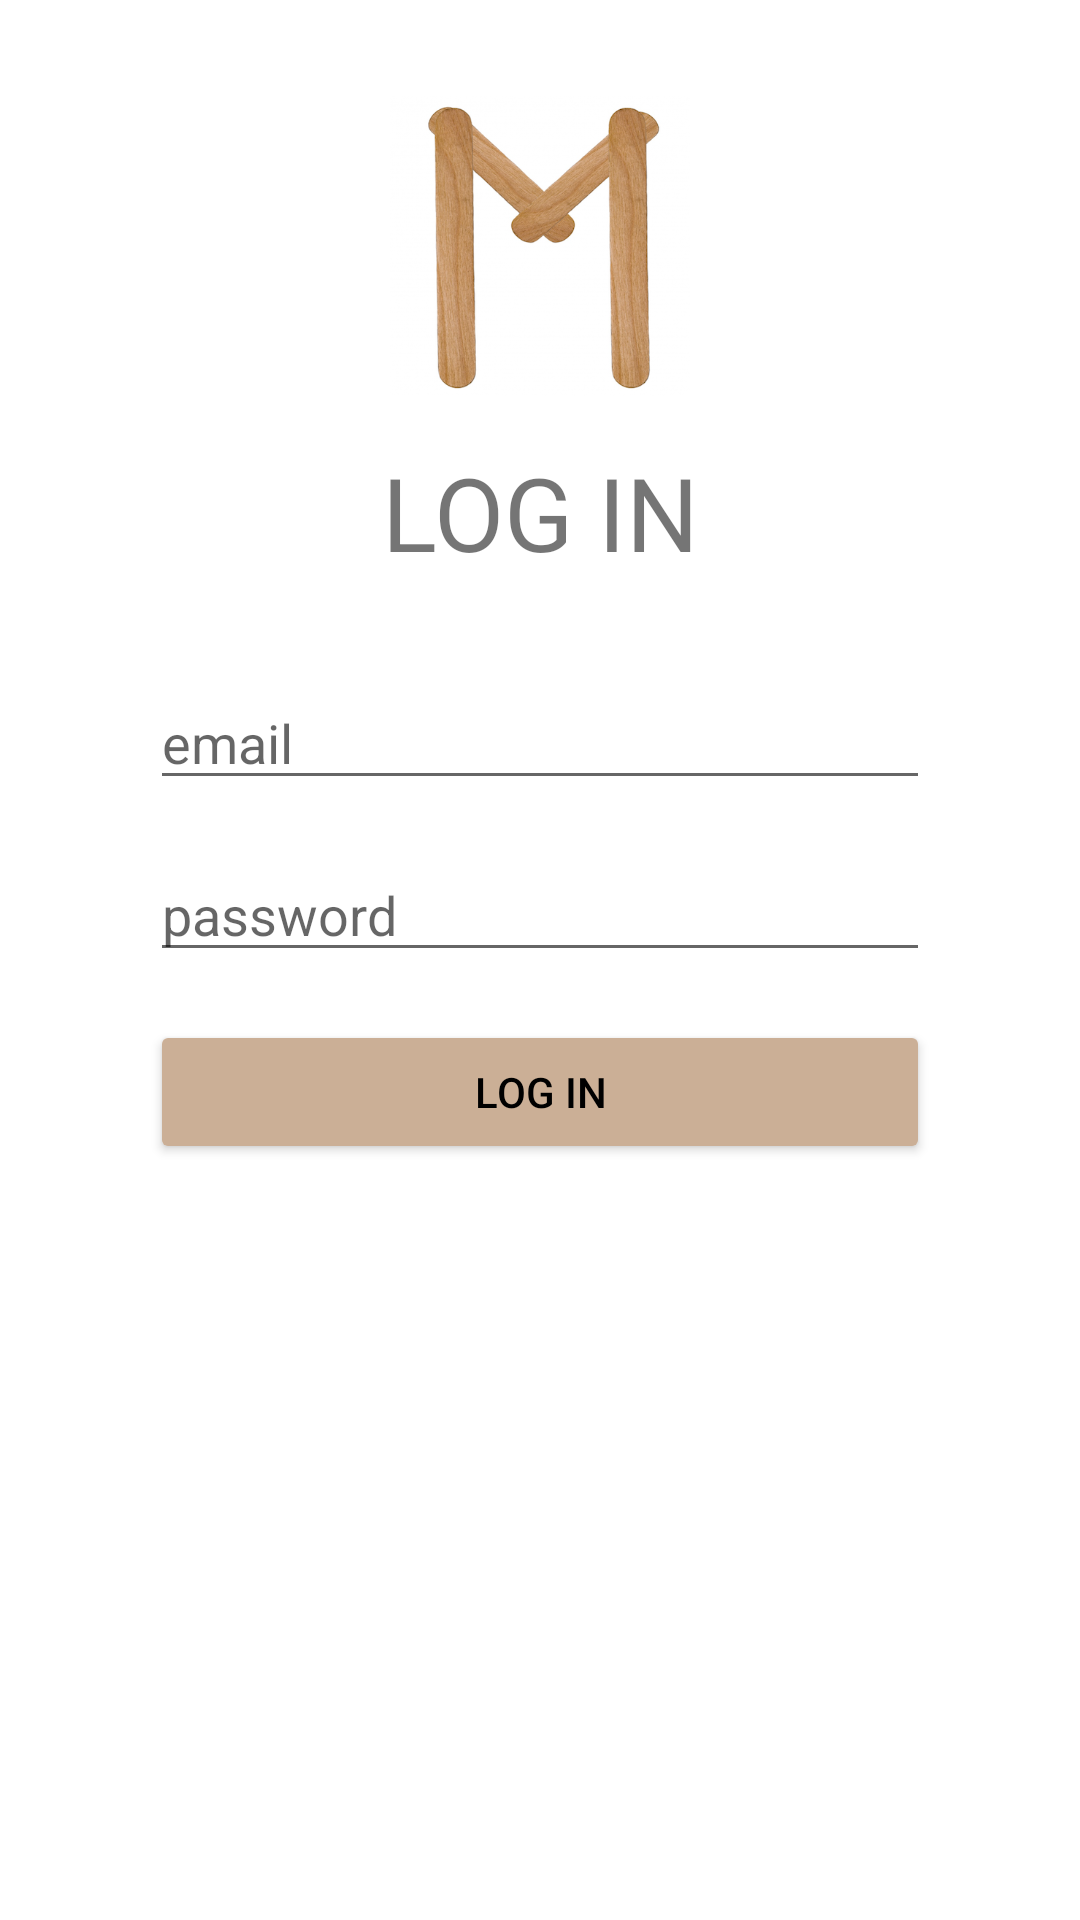

Layout XML and referenced resources for this Android screen:
<!-- AndroidManifest.xml: application theme Theme.Memory -->
<!-- res/layout/activity_login.xml -->
<?xml version="1.0" encoding="utf-8"?>
<androidx.constraintlayout.widget.ConstraintLayout xmlns:android="http://schemas.android.com/apk/res/android"
    xmlns:app="http://schemas.android.com/apk/res-auto"
    xmlns:tools="http://schemas.android.com/tools"
    android:layout_width="match_parent"
    android:layout_height="match_parent"
    tools:context=".views.LoginActivity">

    <androidx.constraintlayout.widget.Guideline
        android:id="@+id/guidelineLoginLeft"
        android:layout_width="wrap_content"
        android:layout_height="wrap_content"
        android:orientation="vertical"
        app:layout_constraintGuide_begin="50dp" />

    <androidx.constraintlayout.widget.Guideline
        android:id="@+id/guidelineLoginRight"
        android:layout_width="wrap_content"
        android:layout_height="wrap_content"
        android:orientation="vertical"
        app:layout_constraintGuide_end="50dp" />

    <EditText
        android:id="@+id/etPasswordLogin"
        android:layout_width="0dp"
        android:layout_height="wrap_content"
        android:layout_marginTop="16dp"
        android:ems="10"
        android:hint="@string/password"
        android:inputType="textPassword"
        app:layout_constraintEnd_toStartOf="@+id/guidelineLoginRight"
        app:layout_constraintStart_toStartOf="@+id/guidelineLoginLeft"
        app:layout_constraintTop_toBottomOf="@+id/etEmailLogin" />

    <EditText
        android:id="@+id/etEmailLogin"
        android:layout_width="0dp"
        android:layout_height="wrap_content"
        android:layout_marginTop="32dp"
        android:ems="10"
        android:hint="@string/email"
        android:inputType="textEmailAddress"
        app:layout_constraintEnd_toStartOf="@+id/guidelineLoginRight"
        app:layout_constraintStart_toStartOf="@+id/guidelineLoginLeft"
        app:layout_constraintTop_toBottomOf="@+id/tvLoginTxt" />

    <Button
        android:id="@+id/btLogin"
        android:layout_width="0dp"
        android:layout_height="wrap_content"
        android:layout_marginTop="16dp"
        android:backgroundTint="@color/memoryColorLight"
        android:textColor="@color/black"
        android:text="@string/login"
        app:layout_constraintEnd_toStartOf="@+id/guidelineLoginRight"
        app:layout_constraintStart_toStartOf="@+id/guidelineLoginLeft"
        app:layout_constraintTop_toBottomOf="@+id/etPasswordLogin" />

    <ImageView
        android:id="@+id/ivImageLogin"
        android:layout_width="194dp"
        android:layout_height="100dp"
        android:layout_marginTop="32dp"
        app:layout_constraintEnd_toStartOf="@+id/guidelineLoginRight"
        app:layout_constraintStart_toStartOf="@+id/guidelineLoginLeft"
        app:layout_constraintTop_toTopOf="parent"
        app:srcCompat="@drawable/m_411px" />

    <TextView
        android:id="@+id/tvLoginTxt"
        android:layout_width="wrap_content"
        android:layout_height="wrap_content"
        android:layout_marginTop="16dp"
        android:text="@string/login"
        android:textAllCaps="true"
        android:textSize="34sp"
        app:layout_constraintEnd_toStartOf="@+id/guidelineLoginRight"
        app:layout_constraintStart_toStartOf="@+id/guidelineLoginLeft"
        app:layout_constraintTop_toBottomOf="@+id/ivImageLogin" />

</androidx.constraintlayout.widget.ConstraintLayout>
<!-- resources referenced by this layout -->
<resources>
  <color name="black">#FF000000</color>
  <color name="memoryColorLight">#cbaf96</color>
  <!-- drawable m_411px: png bitmap (drawable, 189366 bytes) -->
  <string name="email">email</string>
  <string name="login">Log In</string>
  <string name="password">password</string>
  <style name="Theme.Memory" parent="Theme.MaterialComponents.DayNight.DarkActionBar">
          
          <item name="colorPrimary">@color/purple_500</item>
          <item name="colorPrimaryVariant">@color/purple_700</item>
          <item name="colorOnPrimary">@color/white</item>
          
          <item name="colorSecondary">@color/teal_200</item>
          <item name="colorSecondaryVariant">@color/teal_700</item>
          <item name="colorOnSecondary">@color/black</item>
          
          <item name="android:statusBarColor">?attr/colorPrimaryVariant</item>
          
      </style>
  <color name="purple_500">#FF6200EE</color>
  <color name="purple_700">#FF3700B3</color>
  <color name="white">#FFFFFFFF</color>
  <color name="teal_200">#FF03DAC5</color>
  <color name="teal_700">#FF018786</color>
</resources>
